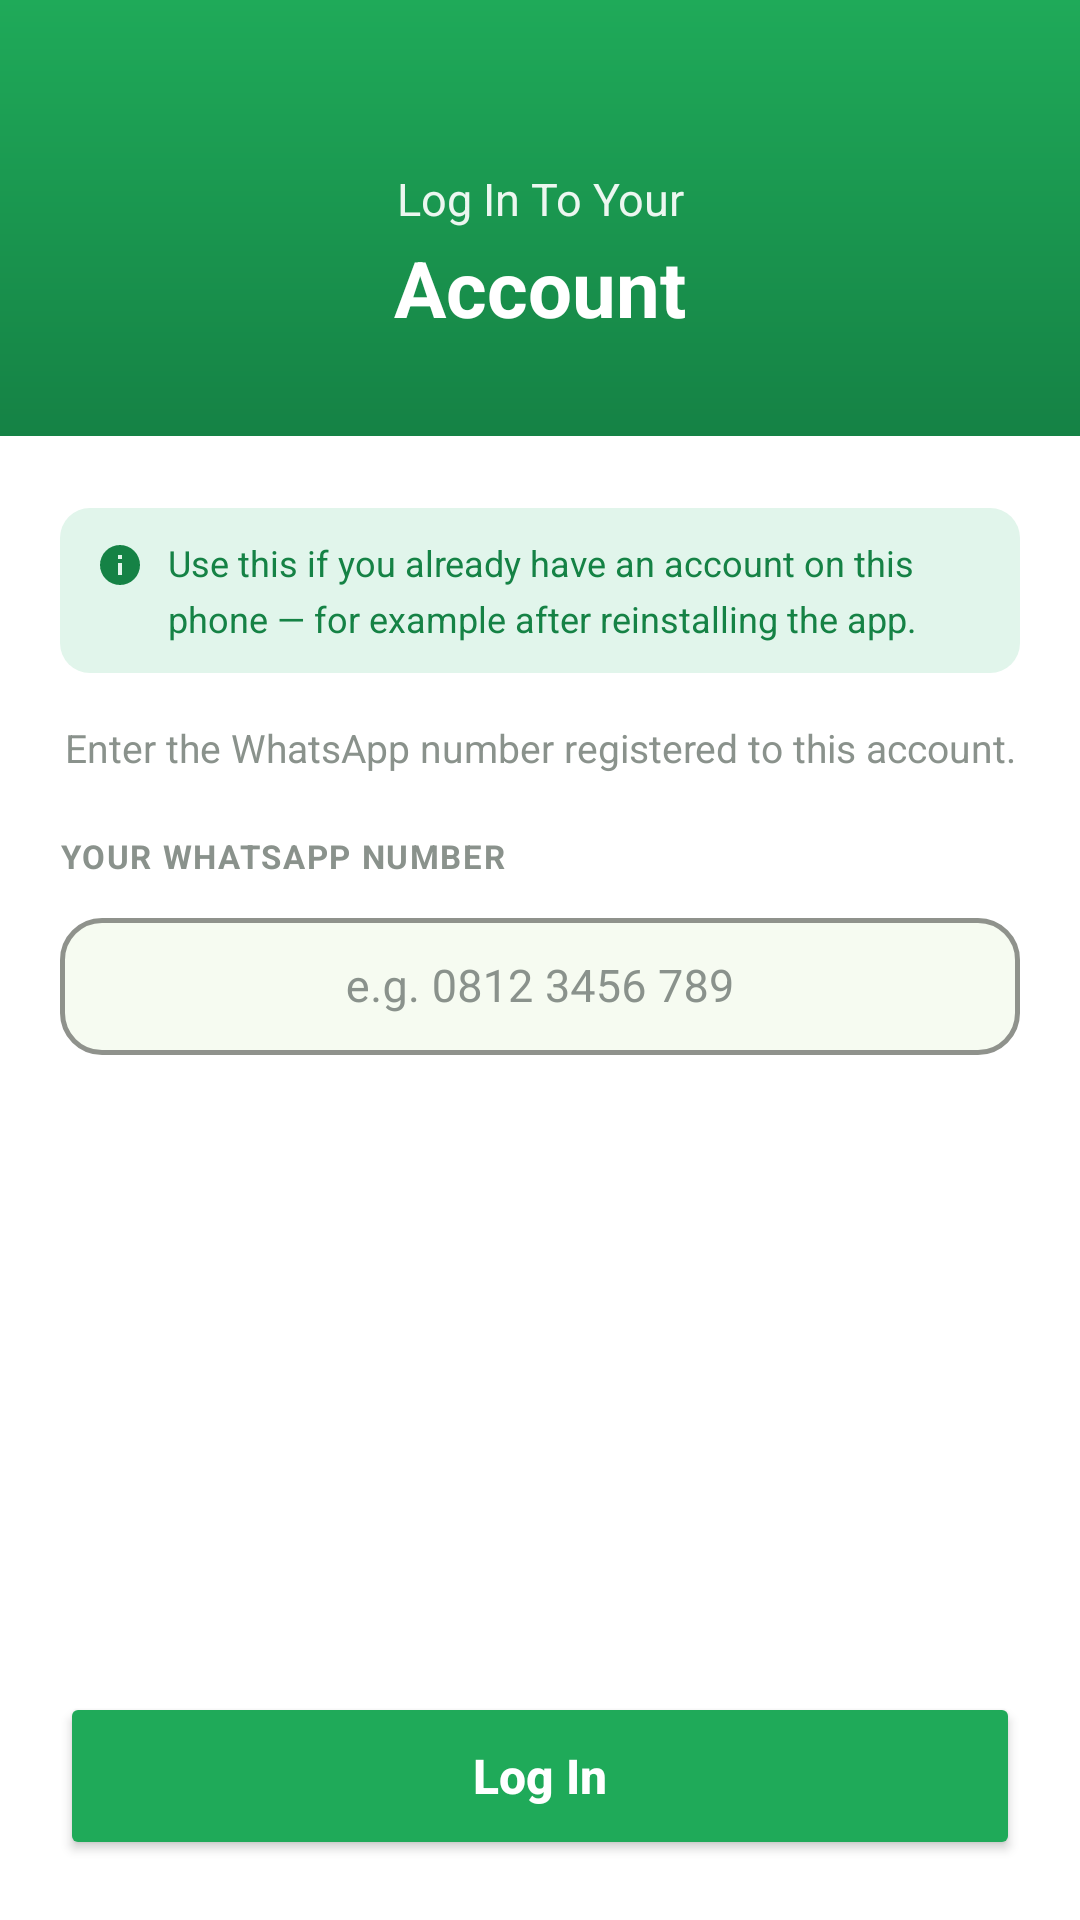

Produce the Android XML layout that renders to this screen, including the resource entries it uses.
<!-- AndroidManifest.xml: application theme Theme.VGKontact -->
<!-- res/layout/activity_login.xml -->
<?xml version="1.0" encoding="utf-8"?>
<FrameLayout xmlns:android="http://schemas.android.com/apk/res/android"
    xmlns:app="http://schemas.android.com/apk/res-auto"
    android:layout_width="match_parent"
    android:layout_height="match_parent"
    android:background="@color/white">

    <LinearLayout
        android:layout_width="match_parent"
        android:layout_height="match_parent"
        android:orientation="vertical">

        
        <LinearLayout
            android:layout_width="match_parent"
            android:layout_height="wrap_content"
            android:orientation="vertical"
            android:gravity="center_horizontal"
            android:background="@drawable/header_gradient"
            android:paddingTop="56dp"
            android:paddingStart="28dp"
            android:paddingEnd="28dp"
            android:paddingBottom="32dp">

            <TextView
                android:layout_width="wrap_content"
                android:layout_height="wrap_content"
                android:text="Log In To Your"
                android:textSize="15sp"
                android:alpha="0.92"
                android:gravity="center"
                android:textColor="@color/white" />

            <TextView
                android:layout_width="wrap_content"
                android:layout_height="wrap_content"
                android:text="Account"
                android:textSize="26sp"
                android:textStyle="bold"
                android:layout_marginTop="2dp"
                android:gravity="center"
                android:textColor="@color/white" />

        </LinearLayout>

        
        <LinearLayout
            android:layout_width="match_parent"
            android:layout_height="0dp"
            android:layout_weight="1"
            android:orientation="vertical"
            android:paddingStart="20dp"
            android:paddingEnd="20dp"
            android:paddingTop="24dp">

            <LinearLayout
                android:layout_width="match_parent"
                android:layout_height="wrap_content"
                android:orientation="horizontal"
                android:background="@drawable/recovery_info_box_bg"
                android:paddingStart="12dp"
                android:paddingEnd="12dp"
                android:paddingTop="10dp"
                android:paddingBottom="10dp"
                android:layout_marginBottom="16dp">

                <ImageView
                    android:layout_width="16dp"
                    android:layout_height="16dp"
                    android:layout_marginTop="1dp"
                    android:layout_marginEnd="8dp"
                    android:src="@drawable/ic_info"
                    android:tint="@color/vg_green_dark"
                    android:contentDescription="@null" />

                <TextView
                    android:layout_width="0dp"
                    android:layout_height="wrap_content"
                    android:layout_weight="1"
                    android:text="Use this if you already have an account on this phone — for example after reinstalling the app."
                    android:textSize="12sp"
                    android:textColor="@color/vg_green_dark"
                    android:lineSpacingMultiplier="1.3" />

            </LinearLayout>

            <TextView
                android:layout_width="match_parent"
                android:layout_height="wrap_content"
                android:text="Enter the WhatsApp number registered to this account."
                android:textSize="13sp"
                android:textColor="@color/text_muted"
                android:gravity="center"
                android:lineSpacingMultiplier="1.3"
                android:layout_marginBottom="20dp" />

            <TextView
                android:layout_width="wrap_content"
                android:layout_height="wrap_content"
                android:text="YOUR WHATSAPP NUMBER"
                android:textSize="11sp"
                android:textStyle="bold"
                android:textAllCaps="true"
                android:letterSpacing="0.05"
                android:textColor="@color/text_muted"
                android:layout_marginBottom="8dp" />

            <com.google.android.material.textfield.TextInputLayout
                android:layout_width="match_parent"
                android:layout_height="wrap_content"
                android:hint="@string/hint_whatsapp"
                android:textColorHint="@color/text_muted"
                app:hintTextColor="@color/vg_green_dark"
                app:boxBackgroundMode="outline"
                app:boxBackgroundColor="@color/vg_field_bg"
                app:boxStrokeColor="@color/vg_green"
                app:boxStrokeWidth="1.5dp"
                app:boxCornerRadiusTopStart="14dp"
                app:boxCornerRadiusTopEnd="14dp"
                app:boxCornerRadiusBottomStart="14dp"
                app:boxCornerRadiusBottomEnd="14dp"
                style="@style/Widget.MaterialComponents.TextInputLayout.OutlinedBox">

                <com.google.android.material.textfield.TextInputEditText
                    android:id="@+id/loginPhoneInput"
                    android:layout_width="match_parent"
                    android:layout_height="wrap_content"
                    android:gravity="center"
                    android:inputType="phone"
                    android:maxLength="13"
                    android:textSize="15sp"
                    android:textColor="@color/vg_dark"
                    android:textColorHint="@color/text_muted"
                    android:includeFontPadding="false"
                    android:paddingStart="14dp"
                    android:paddingEnd="14dp"
                    android:paddingTop="14dp"
                    android:paddingBottom="14dp" />

            </com.google.android.material.textfield.TextInputLayout>

        </LinearLayout>

        <LinearLayout
            android:layout_width="match_parent"
            android:layout_height="wrap_content"
            android:orientation="vertical"
            android:padding="20dp">

            <Button
                android:id="@+id/loginButton"
                android:layout_width="match_parent"
                android:layout_height="56dp"
                android:text="Log In"
                android:textSize="16sp"
                android:textStyle="bold"
                android:textAllCaps="false"
                android:backgroundTint="@color/vg_green"
                android:textColor="@color/white"
                android:gravity="center"
                app:cornerRadius="16dp" />

            <ProgressBar
                android:id="@+id/progressBar"
                android:layout_width="24dp"
                android:layout_height="24dp"
                android:layout_gravity="center_horizontal"
                android:layout_marginTop="12dp"
                android:visibility="gone"
                android:indeterminateTint="@color/vg_green" />

        </LinearLayout>

    </LinearLayout>

</FrameLayout>
<!-- resources referenced by this layout -->
<resources>
  <color name="text_muted">#8A928C</color>
  <color name="vg_dark">#111B21</color>
  <color name="vg_field_bg">#F6FBF1</color>
  <color name="vg_green">#1FAA59</color>
  <color name="vg_green_dark">#158245</color>
  <color name="white">#FFFFFF</color>
  <!-- drawable header_gradient (drawable) -->
  <?xml version="1.0" encoding="utf-8"?>
  <shape xmlns:android="http://schemas.android.com/apk/res/android"
      android:shape="rectangle">
      <gradient
          android:angle="270"
          android:startColor="@color/vg_green"
          android:endColor="@color/vg_green_dark" />
  </shape>
  <!-- drawable ic_info (drawable) -->
  <vector xmlns:android="http://schemas.android.com/apk/res/android"
      android:width="24dp"
      android:height="24dp"
      android:viewportWidth="24"
      android:viewportHeight="24">
      <path
          android:fillColor="#FF000000"
          android:pathData="M12,2a10,10 0,1 0,0 20,10 10,0 0,0 0,-20zM13,17h-2v-6h2v6zM13,9h-2L11,7h2v2z"/>
  </vector>
  <!-- drawable recovery_info_box_bg (drawable) -->
  <?xml version="1.0" encoding="utf-8"?>
  <shape xmlns:android="http://schemas.android.com/apk/res/android"
      android:shape="rectangle">
      <solid android:color="@color/vg_green_tint" />
      <corners android:radius="10dp" />
  </shape>
  <string name="hint_whatsapp">e.g. 0812 3456 789</string>
  <style name="Theme.VGKontact" parent="Theme.MaterialComponents.DayNight.NoActionBar">
          
          <item name="colorPrimary">#25D366</item>
          <item name="colorPrimaryVariant">#128C7E</item>
          <item name="colorOnPrimary">#FFFFFF</item>
  
          
  
          
          <item name="android:windowBackground">#FFFFFF</item>
          <item name="android:textColorPrimary">#000000</item>
          <item name="android:textColorSecondary">#555555</item>
  
          
          <item name="android:windowSplashScreenBackground">#FFFFFF</item>
          <item name="android:windowSplashScreenIconBackgroundColor">#FFFFFF</item>
  
          
          <item name="android:forceDarkAllowed">false</item>
  
          
          <item name="popupMenuStyle">@style/VGKontactPopupMenu</item>
          <item name="popupTheme">@style/ThemeOverlay.MaterialComponents.Light</item>
  
          
      </style>
  <color name="vg_green_tint">#E1F5EB</color>
  <style name="VGKontactPopupMenu" parent="Widget.MaterialComponents.PopupMenu">
          <item name="android:popupBackground">@android:color/white</item>
      </style>
</resources>
